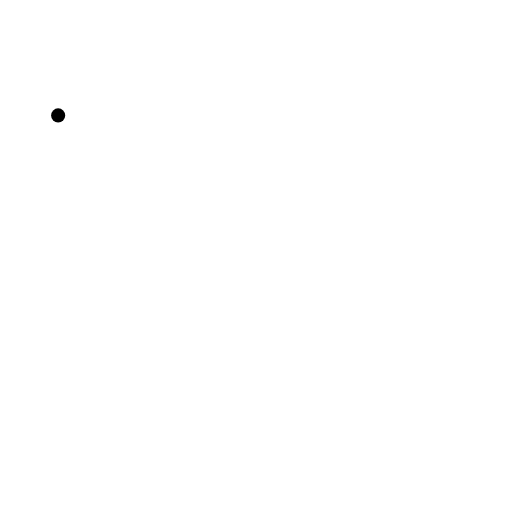
t = 0.00 s
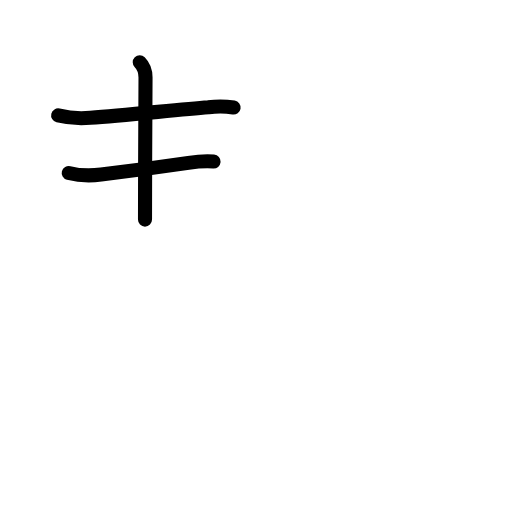
t = 2.92 s
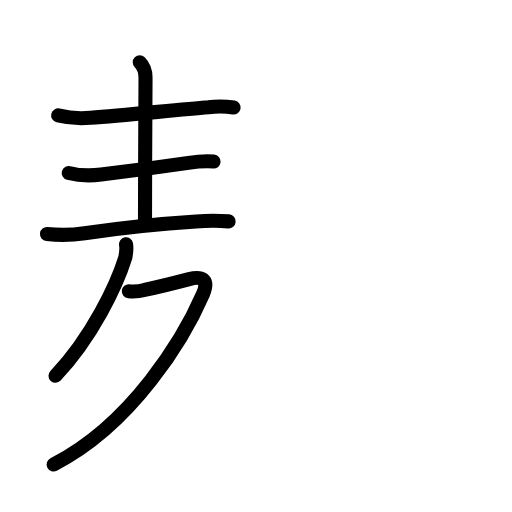
t = 5.94 s
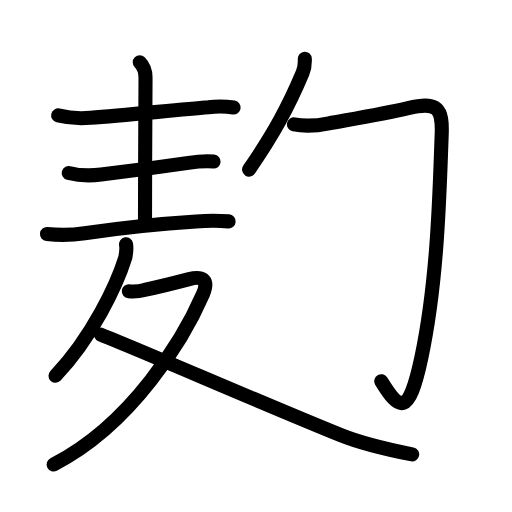
t = 8.95 s
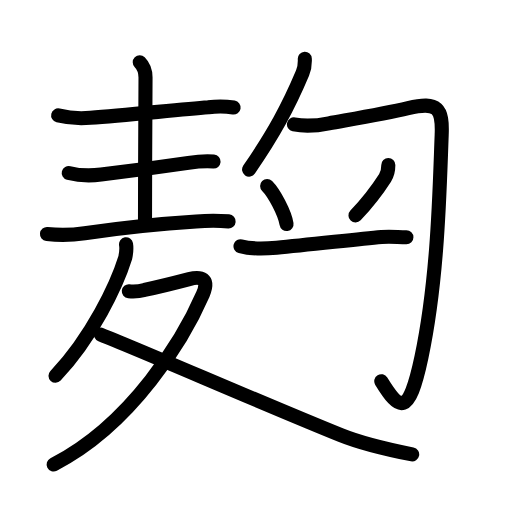
t = 11.58 s
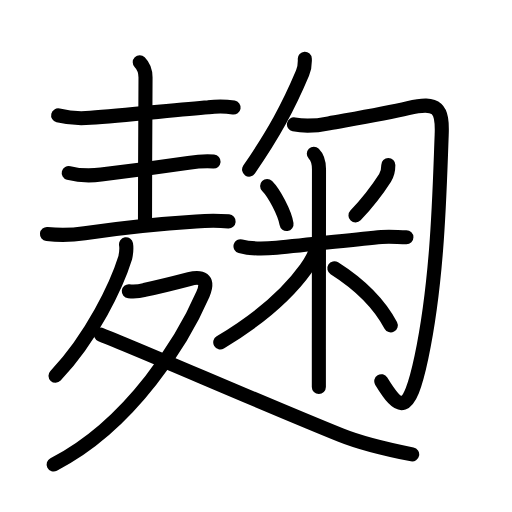
t = 15.00 s

The animated SVG that drew these frames (rendered in a browser with its animation timeline set to each time). Animation: 52 SMIL elements (animate=52); one cycle of 15.00 s.

<?xml version="1.0" encoding="UTF-8"?>
<!--
AniKanjiVG is licensed by CC-BY-SA Paul C. Sommerhoff (https://bitbucket.org/sommerhoff/anikanjivg).
AniKanjiVG uses KanjiVG which is licensed by CC-BY-SA Ulrich Apel (http://kanjivg.tagaini.net).
See also http://creativecommons.org/licenses/by-sa/3.0/
-->
<svg xmlns:kvg='http://kanjivg.tagaini.net' xmlns='http://www.w3.org/2000/svg' width='109' height='109' viewBox='0 0 109 109' style='fill:none;stroke:#000000;stroke-width:3;stroke-linecap:round;stroke-linejoin:round;' id="kvg:kanji_09eb9"><g id="kvg:09eb9" kvg:element="麹"><g id="kvg:09eb9-g1" kvg:element="麦" kvg:variant="true" kvg:original="麥" kvg:position="nyo" kvg:radical="general"><g id="kvg:09eb9-g2" kvg:position="top"><path id="kvg:09eb9-s1" kvg:type="㇐" d="M12.38,24.57c2.26,0.55,4.55,0.72,6.87,0.5c7.37-0.53,18.58-1.71,25.13-2.22c1.79-0.27,3.57-0.25,5.35,0.04"><animate attributeName="d" begin="0.0s" dur="0.3333333333333333s" from="M12.38,24.57C12.38,24.57,12.38,24.57,12.38,24.57" to="M12.38,24.57c2.26,0.55,4.55,0.72,6.87,0.5" />
<animate attributeName="d" begin="0.3333333333333333s" dur="0.3333333333333333s" from="M12.38,24.57c2.26,0.55,4.55,0.72,6.87,0.5c0,0,0,0,0,0,0" to="M12.38,24.57c2.26,0.55,4.55,0.72,6.87,0.5c7.37-0.53,18.58-1.71,25.13-2.22" />
<animate attributeName="d" begin="0.6666666666666666s" dur="0.3333333333333333s" from="M12.38,24.57c2.26,0.55,4.55,0.72,6.87,0.5c7.37-0.53,18.58-1.71,25.13-2.22c0,0,0,0,0,0,0" to="M12.38,24.57c2.26,0.55,4.55,0.72,6.87,0.5c7.37-0.53,18.58-1.71,25.13-2.22c1.79-0.27,3.57-0.25,5.35,0.04" />
</path>
<path id="kvg:09eb9-s2" kvg:type="㇑a" d="M29.75,13.25c0.81,0.81,1.23,2,1.23,3.25c0,1.02-0.11,19.25-0.11,30.25"><animate attributeName="d" begin="1.0s" dur="0.5s" from="M29.75,13.25C29.75,13.25,29.75,13.25,29.75,13.25" to="M29.75,13.25c0.81,0.81,1.23,2,1.23,3.25" />
<animate attributeName="d" begin="1.5s" dur="0.5s" from="M29.75,13.25c0.81,0.81,1.23,2,1.23,3.25c0,0,0,0,0,0,0" to="M29.75,13.25c0.81,0.81,1.23,2,1.23,3.25c0,1.02-0.11,19.25-0.11,30.25" />
<animate attributeName="d" begin="0s" dur="1.0s" from="M-100,-100" to="M-100,-100" />
</path>
<path id="kvg:09eb9-s3" kvg:type="㇐" d="M14.63,36.82c2.27,0.59,4.55,0.64,6.89,0.35c6.35-0.79,12.85-1.67,18.59-2.5c1.84-0.27,3.51-0.42,5.36-0.28"><animate attributeName="d" begin="2.0s" dur="0.3333333333333333s" from="M14.63,36.82C14.63,36.82,14.63,36.82,14.63,36.82" to="M14.63,36.82c2.27,0.59,4.55,0.64,6.89,0.35" />
<animate attributeName="d" begin="2.3333333333333335s" dur="0.3333333333333333s" from="M14.63,36.82c2.27,0.59,4.55,0.64,6.89,0.35c0,0,0,0,0,0,0" to="M14.63,36.82c2.27,0.59,4.55,0.64,6.89,0.35c6.35-0.79,12.85-1.67,18.59-2.5" />
<animate attributeName="d" begin="2.6666666666666665s" dur="0.3333333333333333s" from="M14.63,36.82c2.27,0.59,4.55,0.64,6.89,0.35c6.35-0.79,12.85-1.67,18.59-2.5c0,0,0,0,0,0,0" to="M14.63,36.82c2.27,0.59,4.55,0.64,6.89,0.35c6.35-0.79,12.85-1.67,18.59-2.5c1.84-0.27,3.51-0.42,5.36-0.28" />
<animate attributeName="d" begin="0s" dur="2.0s" from="M-100,-100" to="M-100,-100" />
</path>
<path id="kvg:09eb9-s4" kvg:type="㇐" d="M10,49.82c2.69,0.28,5.36,0.23,8.02-0.17c9-1.3,15.77-1.99,23.75-2.49c2.29-0.19,4.59-0.2,6.9-0.03"><animate attributeName="d" begin="3.0s" dur="0.3333333333333333s" from="M10,49.82C10,49.82,10,49.82,10,49.82" to="M10,49.82c2.69,0.28,5.36,0.23,8.02-0.17" />
<animate attributeName="d" begin="3.3333333333333335s" dur="0.3333333333333333s" from="M10,49.82c2.69,0.28,5.36,0.23,8.02-0.17c0,0,0,0,0,0,0" to="M10,49.82c2.69,0.28,5.36,0.23,8.02-0.17c9-1.3,15.77-1.99,23.75-2.49" />
<animate attributeName="d" begin="3.6666666666666665s" dur="0.3333333333333333s" from="M10,49.82c2.69,0.28,5.36,0.23,8.02-0.17c9-1.3,15.77-1.99,23.75-2.49c0,0,0,0,0,0,0" to="M10,49.82c2.69,0.28,5.36,0.23,8.02-0.17c9-1.3,15.77-1.99,23.75-2.49c2.29-0.19,4.59-0.2,6.9-0.03" />
<animate attributeName="d" begin="0s" dur="3.0s" from="M-100,-100" to="M-100,-100" />
</path>
</g>
<g id="kvg:09eb9-g3" kvg:element="夂" kvg:position="bottom"><path id="kvg:09eb9-s5" kvg:type="㇒" d="M26.83,52c0.17,1,0.05,1.86-0.17,2.88C24.88,60.62,19.62,71.75,11.82,80"><animate attributeName="d" begin="4.0s" dur="0.5s" from="M26.83,52C26.83,52,26.83,52,26.83,52" to="M26.83,52c0.17,1,0.05,1.86-0.17,2.88" />
<animate attributeName="d" begin="4.5s" dur="0.5s" from="M26.83,52c0.17,1,0.05,1.86-0.17,2.88c0,0,0,0,0,0,0" to="M26.83,52c0.17,1,0.05,1.86-0.17,2.88C24.88,60.62,19.62,71.75,11.82,80" />
<animate attributeName="d" begin="0s" dur="4.0s" from="M-100,-100" to="M-100,-100" />
</path>
<path id="kvg:09eb9-s6" kvg:type="㇇" d="M27.42,62c1.14,0.11,2.25,0.02,3.35-0.27c3.01-0.64,6.83-1.6,9.51-2.3c2.52-0.66,4.36-0.12,2.93,3.18c-3.99,9.2-14.95,27.64-31.79,36.27"><animate attributeName="d" begin="5.0s" dur="0.25s" from="M27.42,62C27.42,62,27.42,62,27.42,62" to="M27.42,62c1.14,0.11,2.25,0.02,3.35-0.27" />
<animate attributeName="d" begin="5.25s" dur="0.25s" from="M27.42,62c1.14,0.11,2.25,0.02,3.35-0.27c0,0,0,0,0,0,0" to="M27.42,62c1.14,0.11,2.25,0.02,3.35-0.27c3.01-0.64,6.83-1.6,9.51-2.3" />
<animate attributeName="d" begin="5.5s" dur="0.25s" from="M27.42,62c1.14,0.11,2.25,0.02,3.35-0.27c3.01-0.64,6.83-1.6,9.51-2.3c0,0,0,0,0,0,0" to="M27.42,62c1.14,0.11,2.25,0.02,3.35-0.27c3.01-0.64,6.83-1.6,9.51-2.3c2.52-0.66,4.36-0.12,2.93,3.18" />
<animate attributeName="d" begin="5.75s" dur="0.25s" from="M27.42,62c1.14,0.11,2.25,0.02,3.35-0.27c3.01-0.64,6.83-1.6,9.51-2.3c2.52-0.66,4.36-0.12,2.93,3.18c0,0,0,0,0,0,0" to="M27.42,62c1.14,0.11,2.25,0.02,3.35-0.27c3.01-0.64,6.83-1.6,9.51-2.3c2.52-0.66,4.36-0.12,2.93,3.18c-3.99,9.2-14.95,27.64-31.79,36.27" />
<animate attributeName="d" begin="0s" dur="5.0s" from="M-100,-100" to="M-100,-100" />
</path>
<path id="kvg:09eb9-s7" kvg:type="㇏" d="M21.5,71.25C31,75,56.12,86,72.57,92.64c4.72,1.91,10.17,3.11,15.18,4.11"><animate attributeName="d" begin="6.0s" dur="0.5s" from="M21.5,71.25C21.5,71.25,21.5,71.25,21.5,71.25" to="M21.5,71.25C31,75,56.12,86,72.57,92.64" />
<animate attributeName="d" begin="6.5s" dur="0.5s" from="M21.5,71.25C31,75,56.12,86,72.57,92.64c0,0,0,0,0,0,0" to="M21.5,71.25C31,75,56.12,86,72.57,92.64c4.72,1.91,10.17,3.11,15.18,4.11" />
<animate attributeName="d" begin="0s" dur="6.0s" from="M-100,-100" to="M-100,-100" />
</path>
</g>
</g>
<g id="kvg:09eb9-g4" kvg:element="勹"><g id="kvg:09eb9-g5" kvg:element="丿"><path id="kvg:09eb9-s8" kvg:type="㇒" d="M64.89,12.5c0.05,1.13-0.04,2.01-0.48,3.05c-3.03,7.2-6.09,12.82-11.38,20.55"><animate attributeName="d" begin="7.0s" dur="0.5s" from="M64.89,12.5C64.89,12.5,64.89,12.5,64.89,12.5" to="M64.89,12.5c0.05,1.13-0.04,2.01-0.48,3.05" />
<animate attributeName="d" begin="7.5s" dur="0.5s" from="M64.89,12.5c0.05,1.13-0.04,2.01-0.48,3.05c0,0,0,0,0,0,0" to="M64.89,12.5c0.05,1.13-0.04,2.01-0.48,3.05c-3.03,7.2-6.09,12.82-11.38,20.55" />
<animate attributeName="d" begin="0s" dur="7.0s" from="M-100,-100" to="M-100,-100" />
</path>
</g>
<path id="kvg:09eb9-s9" kvg:type="㇆" d="M62.58,26.48c2.52,0.51,5,0.27,7.45-0.23c4.59-0.84,11.6-2,16.87-3.24c6.37-1.49,7.35,0.13,7.13,5.74c-0.46,11.68-0.77,30.51-4.31,47.31C87,88.88,85,87.38,81.17,81.16"><animate attributeName="d" begin="8.0s" dur="0.2s" from="M62.58,26.48C62.58,26.48,62.58,26.48,62.58,26.48" to="M62.58,26.48c2.52,0.51,5,0.27,7.45-0.23" />
<animate attributeName="d" begin="8.2s" dur="0.2s" from="M62.58,26.48c2.52,0.51,5,0.27,7.45-0.23c0,0,0,0,0,0,0" to="M62.58,26.48c2.52,0.51,5,0.27,7.45-0.23c4.59-0.84,11.6-2,16.87-3.24" />
<animate attributeName="d" begin="8.4s" dur="0.2s" from="M62.58,26.48c2.52,0.51,5,0.27,7.45-0.23c4.59-0.84,11.6-2,16.87-3.24c0,0,0,0,0,0,0" to="M62.58,26.48c2.52,0.51,5,0.27,7.45-0.23c4.59-0.84,11.6-2,16.87-3.24c6.37-1.49,7.35,0.13,7.13,5.74" />
<animate attributeName="d" begin="8.6s" dur="0.2s" from="M62.58,26.48c2.52,0.51,5,0.27,7.45-0.23c4.59-0.84,11.6-2,16.87-3.24c6.37-1.49,7.35,0.13,7.13,5.74c0,0,0,0,0,0,0" to="M62.58,26.48c2.52,0.51,5,0.27,7.45-0.23c4.59-0.84,11.6-2,16.87-3.24c6.37-1.49,7.35,0.13,7.13,5.74c-0.46,11.68-0.77,30.51-4.31,47.31" />
<animate attributeName="d" begin="8.8s" dur="0.2s" from="M62.58,26.48c2.52,0.51,5,0.27,7.45-0.23c4.59-0.84,11.6-2,16.87-3.24c6.37-1.49,7.35,0.13,7.13,5.74c-0.46,11.68-0.77,30.51-4.31,47.31c0,0,0,0,0,0,0" to="M62.58,26.48c2.52,0.51,5,0.27,7.45-0.23c4.59-0.84,11.6-2,16.87-3.24c6.37-1.49,7.35,0.13,7.13,5.74c-0.46,11.68-0.77,30.51-4.31,47.31C87,88.88,85,87.38,81.17,81.16" />
<animate attributeName="d" begin="0s" dur="8.0s" from="M-100,-100" to="M-100,-100" />
</path>
</g>
<g id="kvg:09eb9-g6" kvg:element="米" kvg:variant="true"><path id="kvg:09eb9-s10" kvg:type="㇔" d="M56.87,39.6c1.5,1.5,3.76,5.75,4.13,8.09"><animate attributeName="d" begin="9.0s" dur="1.0s" from="M56.87,39.6C56.87,39.6,56.87,39.6,56.87,39.6" to="M56.87,39.6c1.5,1.5,3.76,5.75,4.13,8.09" />
<animate attributeName="d" begin="0s" dur="9.0s" from="M-100,-100" to="M-100,-100" />
</path>
<path id="kvg:09eb9-s11" kvg:type="㇒" d="M82.67,35.13c0,0.87-0.22,2-0.69,2.73c-1.85,2.89-3.35,4.89-6.3,8.01"><animate attributeName="d" begin="10.0s" dur="0.5s" from="M82.67,35.13C82.67,35.13,82.67,35.13,82.67,35.13" to="M82.67,35.13c0,0.87-0.22,2-0.69,2.73" />
<animate attributeName="d" begin="10.5s" dur="0.5s" from="M82.67,35.13c0,0.87-0.22,2-0.69,2.73c0,0,0,0,0,0,0" to="M82.67,35.13c0,0.87-0.22,2-0.69,2.73c-1.85,2.89-3.35,4.89-6.3,8.01" />
<animate attributeName="d" begin="0s" dur="10.0s" from="M-100,-100" to="M-100,-100" />
</path>
<path id="kvg:09eb9-s12" kvg:type="㇐" d="M51.2,52.42c2.51,0.71,5.04,0.56,7.69,0.32c6.84-0.62,16.57-1.75,22.35-2.28c1.76-0.19,3.5,0.04,5.28,0.04"><animate attributeName="d" begin="11.0s" dur="0.3333333333333333s" from="M51.2,52.42C51.2,52.42,51.2,52.42,51.2,52.42" to="M51.2,52.42c2.51,0.71,5.04,0.56,7.69,0.32" />
<animate attributeName="d" begin="11.333333333333334s" dur="0.3333333333333333s" from="M51.2,52.42c2.51,0.71,5.04,0.56,7.69,0.32c0,0,0,0,0,0,0" to="M51.2,52.42c2.51,0.71,5.04,0.56,7.69,0.32c6.84-0.62,16.57-1.75,22.35-2.28" />
<animate attributeName="d" begin="11.666666666666666s" dur="0.3333333333333333s" from="M51.2,52.42c2.51,0.71,5.04,0.56,7.69,0.32c6.84-0.62,16.57-1.75,22.35-2.28c0,0,0,0,0,0,0" to="M51.2,52.42c2.51,0.71,5.04,0.56,7.69,0.32c6.84-0.62,16.57-1.75,22.35-2.28c1.76-0.19,3.5,0.04,5.28,0.04" />
<animate attributeName="d" begin="0s" dur="11.0s" from="M-100,-100" to="M-100,-100" />
</path>
<path id="kvg:09eb9-s13" kvg:type="㇑" d="M66.81,32.72c0.93,0.93,1.1,2.41,1.1,3.29c0,0.5-0.02,24.9-0.03,38.24c0,4.06,0,7.09,0,8.12"><animate attributeName="d" begin="12.0s" dur="0.3333333333333333s" from="M66.81,32.72C66.81,32.72,66.81,32.72,66.81,32.72" to="M66.81,32.72c0.93,0.93,1.1,2.41,1.1,3.29" />
<animate attributeName="d" begin="12.333333333333334s" dur="0.3333333333333333s" from="M66.81,32.72c0.93,0.93,1.1,2.41,1.1,3.29c0,0,0,0,0,0,0" to="M66.81,32.72c0.93,0.93,1.1,2.41,1.1,3.29c0,0.5-0.02,24.9-0.03,38.24" />
<animate attributeName="d" begin="12.666666666666666s" dur="0.3333333333333333s" from="M66.81,32.72c0.93,0.93,1.1,2.41,1.1,3.29c0,0.5-0.02,24.9-0.03,38.24c0,0,0,0,0,0,0" to="M66.81,32.72c0.93,0.93,1.1,2.41,1.1,3.29c0,0.5-0.02,24.9-0.03,38.24c0,4.06,0,7.09,0,8.12" />
<animate attributeName="d" begin="0s" dur="12.0s" from="M-100,-100" to="M-100,-100" />
</path>
<path id="kvg:09eb9-s14" kvg:type="㇒" d="M67.34,52.33c-0.09,1.67-1.15,3.37-2.21,4.86c-4.15,5.79-11.09,11.41-18.24,15.69"><animate attributeName="d" begin="13.0s" dur="0.5s" from="M67.34,52.33C67.34,52.33,67.34,52.33,67.34,52.33" to="M67.34,52.33c-0.09,1.67-1.15,3.37-2.21,4.86" />
<animate attributeName="d" begin="13.5s" dur="0.5s" from="M67.34,52.33c-0.09,1.67-1.15,3.37-2.21,4.86c0,0,0,0,0,0,0" to="M67.34,52.33c-0.09,1.67-1.15,3.37-2.21,4.86c-4.15,5.79-11.09,11.41-18.24,15.69" />
<animate attributeName="d" begin="0s" dur="13.0s" from="M-100,-100" to="M-100,-100" />
</path>
<path id="kvg:09eb9-s15" kvg:type="㇔/㇏" d="M71.18,57.11c4.54,2.88,9.19,6.88,12.01,12.16"><animate attributeName="d" begin="14.0s" dur="1.0s" from="M71.18,57.11C71.18,57.11,71.18,57.11,71.18,57.11" to="M71.18,57.11c4.54,2.88,9.19,6.88,12.01,12.16" />
<animate attributeName="d" begin="0s" dur="14.0s" from="M-100,-100" to="M-100,-100" />
</path>
</g>
</g>
</svg>
